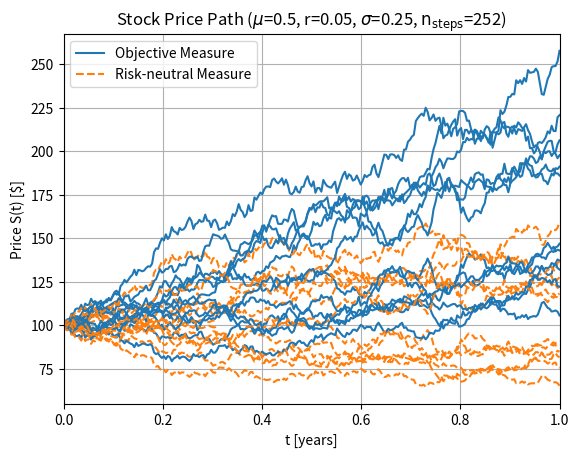

This figure's Python source: (Note: this script raises an exception after producing the figure.)
import pandas as pd
import numpy as np
import matplotlib.pyplot as plt
from matplotlib.collections import LineCollection

###

'''
CREATES A VISUALISATION OF THE MONTE-CARLO SHARE PRICE WITH COMPARISON OF OBJECTIVE AND RISK-NEUTRAL MEASURE
UNDER THE OBJECTIVE MEASURE THE STOCK PRICE DRIFT IS mu
UNDER THE RISK NEUTRAL MEASURE, THE DISCOUNTED STOCK PRICE IS A MARTINGALE, SO THE STOCK PRICE DRIFT IS r 
'''

##################################################################################
##################################################################################


def main():

	StandardBaseSeed = 100
	rng = np.random.default_rng(StandardBaseSeed)
	
	S = 100		# Initial stock price
	mu = 0.50	# Objective stock price drift
	sigma = 0.25	# Yealy volatility
	r = 0.05	# Yearly risk-free rate
	t = 0		# Initial time
	T = 1		# Final time
	
	n_steps = 252
	n_simulations = 6
	time_step = (T-t)/n_steps
	
	

	#### initialize the stock price array, the first entry is the price at t, the rest are initialized to zero. There are 2*n_simulation rows as we will use antithetic sampling ####
	stock_price_array_rnp = np.zeros((2*n_simulations,n_steps+1))  #### rnp = risk neutral pricing
	stock_price_array_obj = np.zeros((2*n_simulations,n_steps+1))  #### obj = risk neutral pricing	
	
	stock_price_array_rnp[:,0] = S
	stock_price_array_obj[:,0] = S

	#### loop over the n_simulations, using antithetic sampling, generating brownian motions for the stock price motions
	for i in range(0,n_simulations):
	
		### generate an array of brownian motions, one for each time step, given the time step and volatility	
		brownian_array = np.sqrt(time_step)*sigma*rng.normal(0, 1, size=n_steps)
	
		#### fill in the stock price array for simulation i, given the stock price on the previous day, the brownian motion and the SDE #####
		#### also fill in the stock price array for the antithetic simulation i (bottom half of the array), given the stock price on the previous day, and the brownian motion #####		
		
		for j in range(1,n_steps+1):
			
			stock_price_array_rnp[i,j] = stock_price_array_rnp[i,j-1]*(1+brownian_array[j-1]+r*time_step)  							### risk-neutral
			stock_price_array_rnp[i+n_simulations,j] = stock_price_array_rnp[i+n_simulations,j-1]*(1-brownian_array[j-1]+r*time_step) 			### risk-neutral antithetic
			
			stock_price_array_obj[i,j] = stock_price_array_obj[i,j-1]*(1+brownian_array[j-1]+(mu+0.5*sigma**2)*time_step)  					### objective
			stock_price_array_obj[i+n_simulations,j] = stock_price_array_obj[i+n_simulations,j-1]*(1-brownian_array[j-1]+(mu+0.5*sigma**2)*time_step) 	### objective antithetic

	
	time_array = np.linspace(start=t, stop=T, num=n_steps+1)
	

	##### make plot #########

	plt.plot(time_array, stock_price_array_obj[0, :], '-', c='C0', label='Objective Measure')
	plt.plot(time_array, stock_price_array_rnp[0, :], '--', c='C1', label='Risk-neutral Measure')		
	for i in range(1,2*n_simulations):
		plt.plot(time_array, stock_price_array_obj[i, :], '-', c='C0')
		plt.plot(time_array, stock_price_array_rnp[i, :], '--', c='C1')
	plt.title(rf'Stock Price Path ($\mu$={mu}, r={r}, $\sigma$={sigma}, $\mathrm{{ n_{{ steps}} }}$={n_steps})')
	plt.ylabel('Price S(t) [$]')
	plt.xlabel('t [years]')	
	plt.legend(loc='upper left')
	plt.grid(True)
	plt.xlim(0, 1)
	plt.savefig("Path_Visualisation.jpg")
	plt.savefig("../plots/PathVisualisation/Path_Visualisation.jpg")
	plt.clf()
	
	####################################################################
	##### Redo for comparison, using S(t) directly, rather than SDE ####
	####################################################################
	
	StandardBaseSeed = 100
	rng = np.random.default_rng(StandardBaseSeed)
	
	#### initialize the stock price array, the first entry is the price at t, the rest are initialized to zero. There are 2*n_simulation rows as we will use antithetic sampling ####
	stock_price_array_rnp = np.zeros((2*n_simulations,n_steps+1))  #### rnp = risk neutral pricing
	stock_price_array_obj = np.zeros((2*n_simulations,n_steps+1))  #### obj = risk neutral pricing	
	
	stock_price_array_rnp[:,0] = S
	stock_price_array_obj[:,0] = S

	#### loop over the n_simulations, using antithetic sampling, generating brownian motions for the stock price motions
	for i in range(0,n_simulations):
	
		### generate an array of brownian motions, one for each time step, given the time step and volatility	
		brownian_array = np.sqrt(time_step)*sigma*rng.normal(0, 1, size=n_steps)
	
		#### fill in the stock price array for simulation i, given the stock price on the previous day, the brownian motion and the SDE #####
		#### also fill in the stock price array for the antithetic simulation i (bottom half of the array), given the stock price on the previous day, and the brownian motion #####		
		
		for j in range(1,n_steps+1):
			
			stock_price_array_rnp[i,j] = stock_price_array_rnp[i,j-1]*np.exp(brownian_array[j-1]+(r-0.5*sigma**2)*time_step)  				### risk-neutral
			stock_price_array_rnp[i+n_simulations,j] = stock_price_array_rnp[i+n_simulations,j-1]*np.exp(-brownian_array[j-1]+(r-0.5*sigma**2)*time_step) 	### risk-neutral antithetic
			
			stock_price_array_obj[i,j] = stock_price_array_obj[i,j-1]*np.exp(brownian_array[j-1]+mu*time_step)  						### objective
			stock_price_array_obj[i+n_simulations,j] = stock_price_array_obj[i+n_simulations,j-1]*np.exp(-brownian_array[j-1]+mu*time_step) 		### objective antithetic

	
	time_array = np.linspace(start=t, stop=T, num=n_steps+1)
	
	##### make plot 2 #########

	plt.plot(time_array, stock_price_array_obj[0, :], '-', c='C0', label='Objective Measure')
	plt.plot(time_array, stock_price_array_rnp[0, :], '--', c='C1', label='Risk-neutral Measure')		
	for i in range(1,2*n_simulations):
		plt.plot(time_array, stock_price_array_obj[i, :], '-', c='C0')
		plt.plot(time_array, stock_price_array_rnp[i, :], '--', c='C1')
	plt.title(rf'Stock Price Path ($\mu$={mu}, r={r}, $\sigma$={sigma}, $\mathrm{{ n_{{ steps}} }}$={n_steps})')
	plt.ylabel('Price S(t) [$]')
	plt.xlabel('t [years]')	
	plt.legend(loc='upper left')
	plt.grid(True)
	plt.xlim(0, 1)
	plt.savefig("Path_Visualisation_2.jpg")	
	plt.savefig("../plots/PathVisualisation/Path_Visualisation_2.jpg")
	plt.clf()		



if __name__ == "__main__":
	main()	


	
